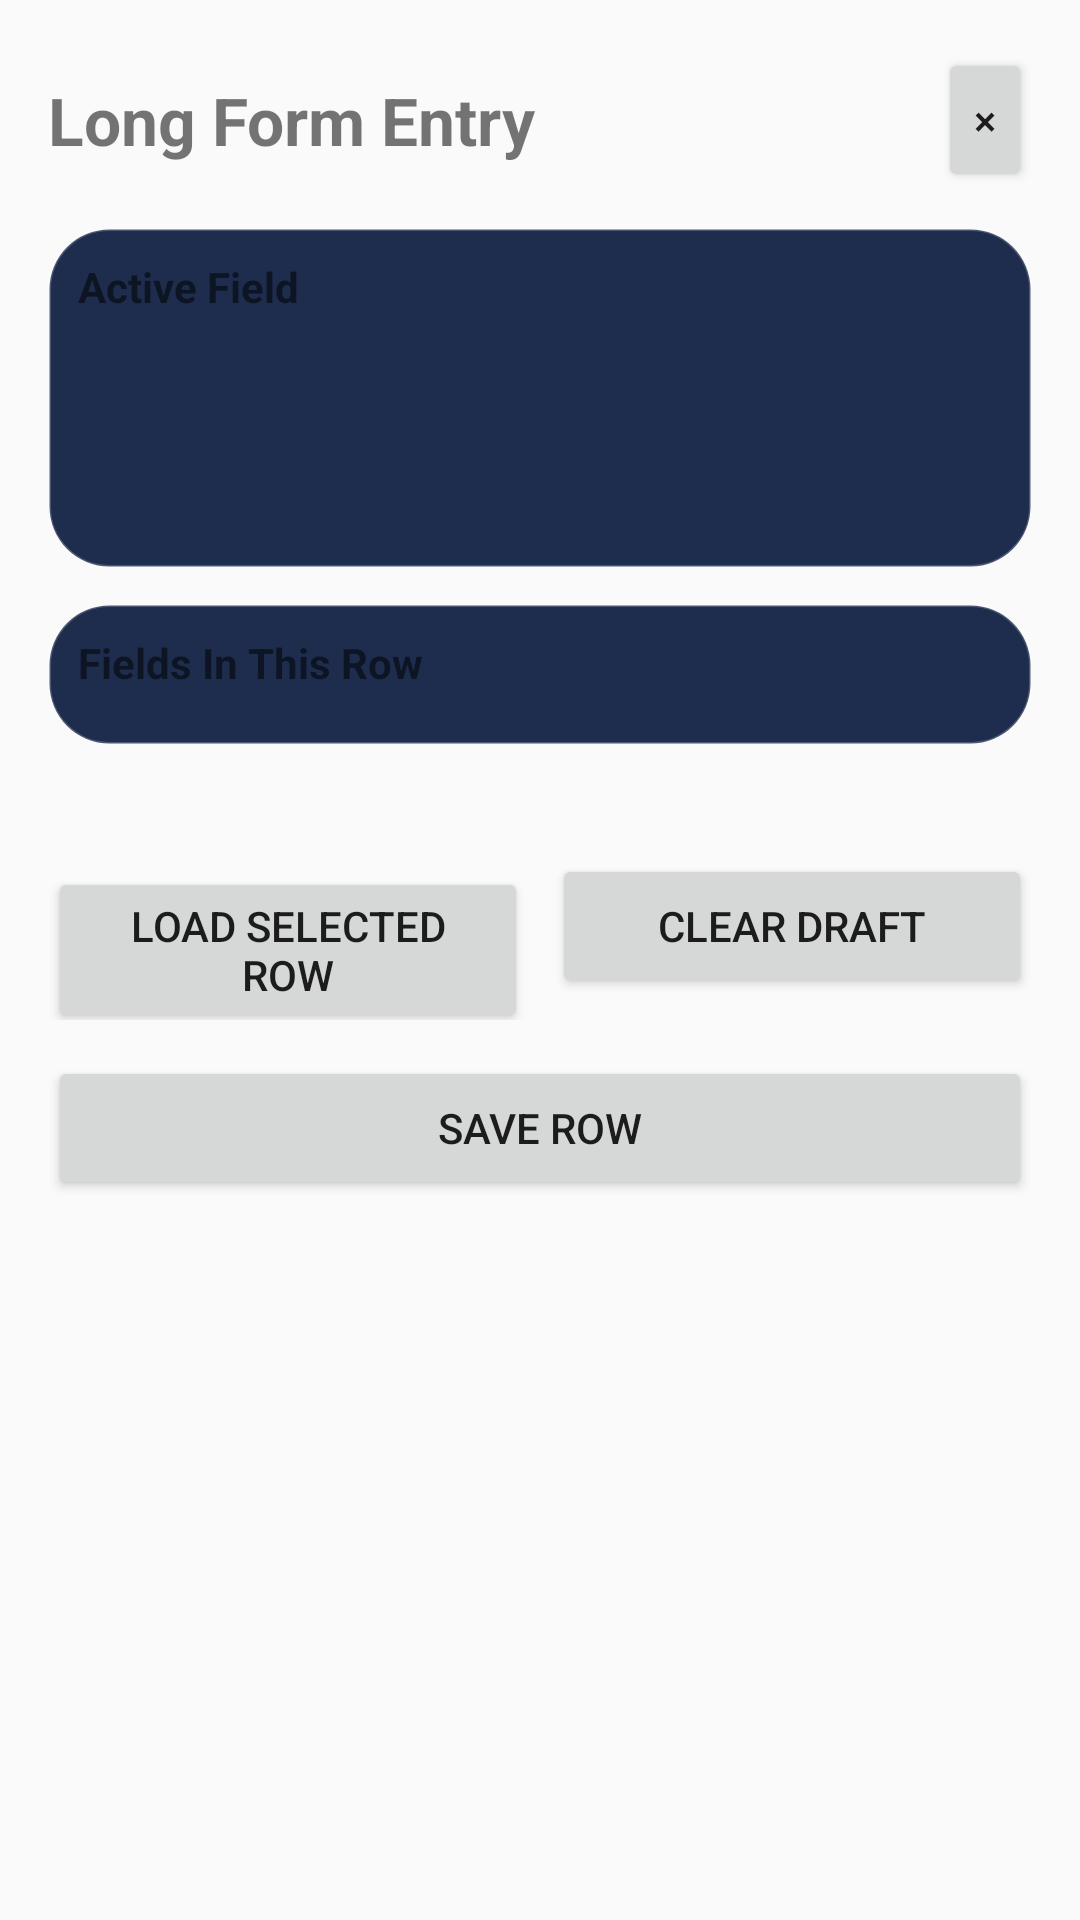

Produce the Android XML layout that renders to this screen, including the resource entries it uses.
<!-- AndroidManifest.xml: application theme Theme.FourPanelApp -->
<!-- res/layout/dialog_screen4_long_form_entry.xml -->
<?xml version="1.0" encoding="utf-8"?>
<LinearLayout xmlns:android="http://schemas.android.com/apk/res/android"
    android:layout_width="match_parent"
    android:layout_height="wrap_content"
    android:orientation="vertical"
    android:padding="16dp">

    <LinearLayout
        android:layout_width="match_parent"
        android:layout_height="wrap_content"
        android:gravity="center_vertical"
        android:orientation="horizontal">

        <TextView
            android:id="@+id/longFormModalTitle"
            android:layout_width="0dp"
            android:layout_height="wrap_content"
            android:layout_weight="1"
            android:text="@string/screen4_long_form_modal_title"
            android:textSize="22sp"
            android:textStyle="bold" />

        <Button
            android:id="@+id/longFormModalCloseButton"
            android:layout_width="wrap_content"
            android:layout_height="wrap_content"
            android:contentDescription="@string/screen4_rapid_entry_close"
            android:minWidth="0dp"
            android:text="×" />
    </LinearLayout>

    <Button
        android:id="@+id/longFormConfigureAutoInputButton"
        android:layout_width="wrap_content"
        android:layout_height="wrap_content"
        android:layout_gravity="center_horizontal"
        android:layout_marginTop="12dp"
        android:visibility="gone"
        android:text="@string/screen4_configure_auto_input" />

    <LinearLayout
        android:layout_width="match_parent"
        android:layout_height="wrap_content"
        android:layout_marginTop="12dp"
        android:background="@drawable/bg_card_surface"
        android:orientation="vertical"
        android:padding="10dp">

        <TextView
            android:layout_width="match_parent"
            android:layout_height="wrap_content"
            android:text="@string/screen4_active_field_title"
            android:textStyle="bold" />

        <TextView
            android:id="@+id/longFormEditorLabel"
            android:layout_width="match_parent"
            android:layout_height="wrap_content"
            android:layout_marginTop="4dp"
            android:textStyle="bold"
            android:textSize="16sp" />

        <TextView
            android:id="@+id/longFormEditorMeta"
            android:layout_width="match_parent"
            android:layout_height="wrap_content"
            android:layout_marginTop="2dp"
            android:textSize="12sp" />

        <LinearLayout
            android:id="@+id/longFormEditorInputContainer"
            android:layout_width="match_parent"
            android:layout_height="wrap_content"
            android:layout_marginTop="8dp"
            android:orientation="vertical" />

        <TextView
            android:id="@+id/longFormEditorValidation"
            android:layout_width="match_parent"
            android:layout_height="wrap_content"
            android:layout_marginTop="6dp"
            android:textSize="12sp" />
    </LinearLayout>

    <LinearLayout
        android:layout_width="match_parent"
        android:layout_height="wrap_content"
        android:layout_marginTop="12dp"
        android:background="@drawable/bg_card_surface"
        android:orientation="vertical"
        android:padding="10dp">

        <TextView
            android:layout_width="match_parent"
            android:layout_height="wrap_content"
            android:text="@string/screen4_long_form_fields_title"
            android:textStyle="bold" />

        <LinearLayout
            android:id="@+id/longFormValuesContainer"
            android:layout_width="match_parent"
            android:layout_height="wrap_content"
            android:layout_marginTop="8dp"
            android:orientation="vertical" />
    </LinearLayout>

    <TextView
        android:id="@+id/longFormModalStatus"
        android:layout_width="match_parent"
        android:layout_height="wrap_content"
        android:layout_marginTop="8dp"
        android:textSize="12sp" />

    <LinearLayout
        android:layout_width="match_parent"
        android:layout_height="wrap_content"
        android:layout_marginTop="12dp"
        android:orientation="horizontal">

        <Button
            android:id="@+id/longFormLoadSelectedButton"
            android:layout_width="0dp"
            android:layout_height="wrap_content"
            android:layout_weight="1"
            android:text="@string/screen4_load_selected_row" />

        <Space
            android:layout_width="8dp"
            android:layout_height="wrap_content" />

        <Button
            android:id="@+id/longFormClearDraftButton"
            android:layout_width="0dp"
            android:layout_height="wrap_content"
            android:layout_weight="1"
            android:text="@string/screen4_clear_draft" />
    </LinearLayout>

    <Button
        android:id="@+id/longFormSaveButton"
        android:layout_width="match_parent"
        android:layout_height="wrap_content"
        android:layout_marginTop="12dp"
        android:text="@string/screen4_save_new_row" />

</LinearLayout>
<!-- resources referenced by this layout -->
<resources>
  <!-- drawable bg_card_surface (drawable) -->
  <?xml version="1.0" encoding="utf-8"?>
  <shape xmlns:android="http://schemas.android.com/apk/res/android" android:shape="rectangle">
      <solid android:color="@color/sb_surface" />
      <corners android:radius="20dp" />
      <stroke
          android:width="1dp"
          android:color="#33FFFFFF" />
  </shape>
  <string name="screen4_active_field_title">Active Field</string>
  <string name="screen4_clear_draft">Clear Draft</string>
  <string name="screen4_configure_auto_input">Configure Auto Input</string>
  <string name="screen4_load_selected_row">Load Selected Row</string>
  <string name="screen4_long_form_fields_title">Fields In This Row</string>
  <string name="screen4_long_form_modal_title">Long Form Entry</string>
  <string name="screen4_rapid_entry_close">Close Short Form Entry</string>
  <string name="screen4_save_new_row">Save Row</string>
  <style name="Theme.FourPanelApp" parent="android:Theme.Material.Light.NoActionBar" />
  <color name="sb_surface">#1E2D4E</color>
</resources>
